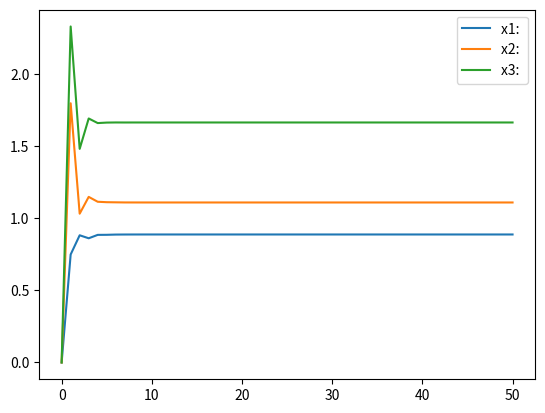

This chart was generated by the following Python code:
# Matrix Manupilation
import numpy as np
import matplotlib.pyplot as plt

def input_matrix(m, n):
    A = []
    for i in range(m):
        ac = []
        for j in range(n):
            aij = float(input(f"Give A({i,j}): "))
            ac.append(aij)

        A.append(ac)
    return A

def jacobian_matrix_eq(A, X, B):
    X_new = []
    for i in range(n):
        temp_x = B[i]
        # if i > 0:
        #     for j in range(0, i):
        #         temp_x -= A[i, j] * X[j]
        # if i < n-1:
        for j in range(0, n):
            if j != i:
                temp_x -= A[i, j] * X[j]

        temp_x /= A[i, i]
        X_new.append(float(temp_x))

    return X_new

n = 3

# A = np.random.randint(-10, 10, size = (n, n))
X = np.zeros([n])
# B = np.random.randint(-10, 10, size = (n))

A = np.array([[4, 1, -1], [2, 5, 1], [1, 1, 3]])

B = [3, 9, 7]

n_max = 50

X_arr = [[0, 0, 0]]
for _ in range(n_max):
    Xn = jacobian_matrix_eq(A, X_arr[-1], B)
    X_arr.append(Xn)

print(X_arr)

x1, x2, x3, x4 = [], [], [], []

for x0 in X_arr:
    x1.append(x0[0])
    x2.append(x0[1])
    x3.append(x0[2])


t = range(len(X_arr))

plt.plot(t, x1, label = "x1: ")
plt.plot(t, x2, label = "x2: ")
plt.plot(t, x3, label = "x3: ")
plt.legend()
plt.show()
print(x1[-1], x2[-1], x3[-1])

# Gaussian Elimination Method
import numpy as np

def gaussian_elimination(A, B):
    n = len(B)
    A = A.copy()
    B = B.copy()

    # Forward elimination
    for i in range(n):
        # Partial pivoting
        max_row = i
        for k in range(i+1, n):
            if abs(A[k][i]) > abs(A[max_row][i]):
                max_row = k
        
        # Swap rows properly
        temp_row = A[i].copy()
        A[i] = A[max_row]
        A[max_row] = temp_row
        
        temp_b = B[i]
        B[i] = B[max_row]
        B[max_row] = temp_b
        
        # Eliminate below
        for k in range(i+1, n):
            factor = A[k][i] / A[i][i]
            for j in range(i, n):
                A[k][j] = A[k][j] - factor * A[i][j]
            B[k] = B[k] - factor * B[i]
    
    # Back substitution
    X = [0.0] * n
    
    for i in range(n-1, -1, -1):
        temp_sum = B[i]
        for j in range(i+1, n):
            temp_sum = temp_sum - A[i][j] * X[j]
        X[i] = float(temp_sum / A[i][i])
    
    return X

n = 3

A = np.array([[4, 1, -1],
              [2, 5, 1],
              [1, 1, 3]],
              dtype=float)

B = np.array([3,
              9,
              7],
             dtype=float)

X = gaussian_elimination(A, B)

# print(X)
print("\n",X[0],
      "\n",X[1],
      "\n",X[2])
